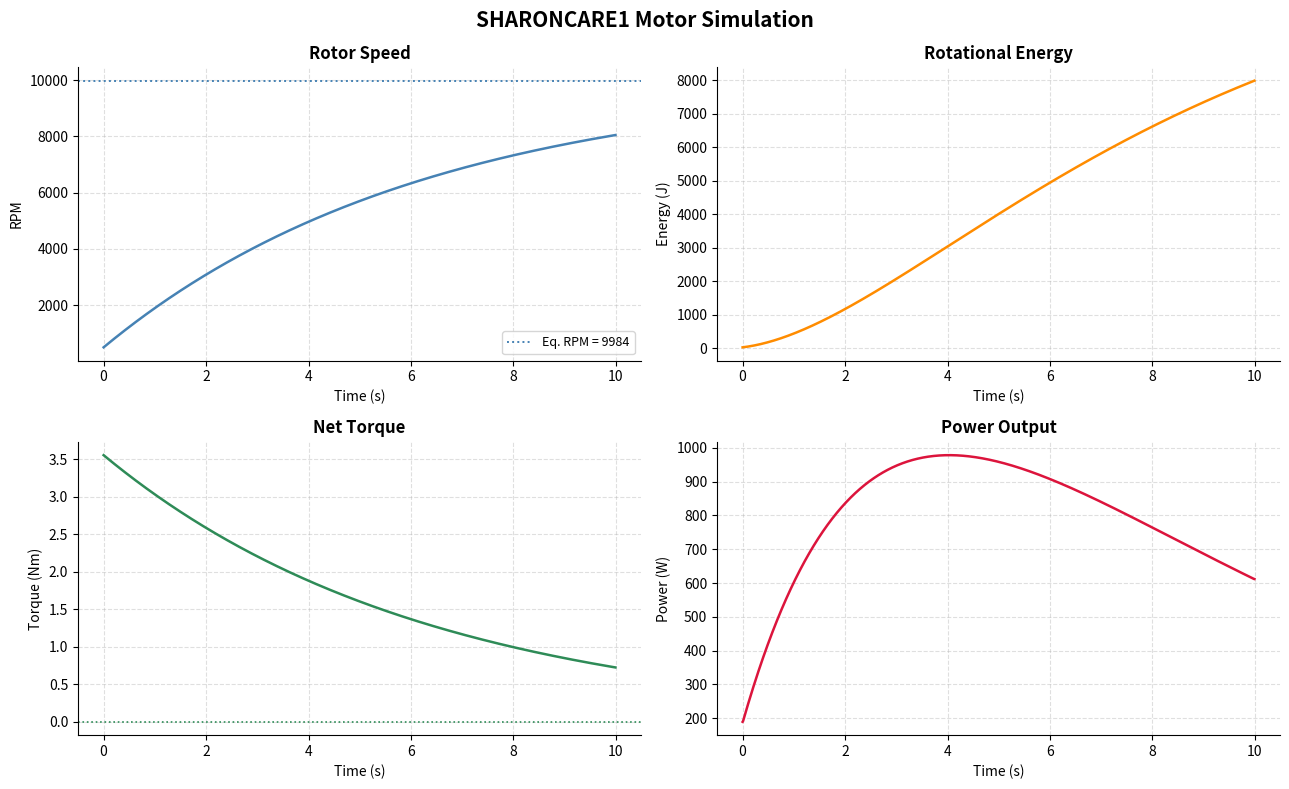

Write the Python code that produced this figure.
import numpy as np
import matplotlib.pyplot as plt
from dataclasses import dataclass, field
from typing import NamedTuple

# ============================================================
# CONFIGURATION
# ============================================================

@dataclass
class MotorConfig:
    # Rotor
    rotor_mass:           float = 2.0      # kg
    rotor_radius:         float = 0.15     # m
    rotor_type:           str   = "disk"   # "disk" or "ring"

    # Magnetic / electrical
    magnetic_force:       float = 25.0     # N  (effective flux force at stall)

    # Bearing / friction
    friction_coefficient: float = 0.002
    bearing_type:         str   = "standard"  # reserved for future loss models

    # Speed limits
    initial_rpm:          float = 500.0
    max_rpm:              float = 10_000.0

    # Simulation
    time_step:            float = 0.01     # s
    duration:             float = 10.0    # s
    integrator:           str   = "rk2"   # "euler" or "rk2"

    # Derived (auto-filled after init)
    I:                    float = field(init=False)
    omega_0:              float = field(init=False)
    omega_max:            float = field(init=False)
    stall_torque:         float = field(init=False)
    friction_torque:      float = field(init=False)
    omega_eq:             float = field(init=False)

    def __post_init__(self):
        if self.rotor_type == "disk":
            self.I = 0.5 * self.rotor_mass * self.rotor_radius ** 2
        elif self.rotor_type == "ring":
            self.I = self.rotor_mass * self.rotor_radius ** 2
        else:
            raise ValueError(f"Unknown rotor_type '{self.rotor_type}'. Use 'disk' or 'ring'.")

        self.omega_0        = self.initial_rpm * 2 * np.pi / 60
        self.omega_max      = self.max_rpm     * 2 * np.pi / 60
        self.stall_torque   = self.magnetic_force * self.rotor_radius
        self.friction_torque = (self.friction_coefficient
                                * self.rotor_mass * 9.81
                                * self.rotor_radius)

        if self.stall_torque <= self.friction_torque:
            raise ValueError(
                f"Stall torque ({self.stall_torque:.4f} Nm) ≤ friction torque "
                f"({self.friction_torque:.4f} Nm). Motor cannot spin up."
            )

        # Analytical equilibrium: T_mag*(1 - w/w_max) = T_friction
        self.omega_eq = self.omega_max * (
            1.0 - self.friction_torque / self.stall_torque
        )

# ============================================================
# PHYSICS
# ============================================================

def torque(omega: float, cfg: MotorConfig) -> float:
    """
    Net torque at a given angular velocity.
    Magnetic torque uses a linear torque-speed curve (DC motor approximation).
    Friction is constant (Coulomb model).
    """
    speed_ratio     = np.clip(omega / cfg.omega_max, 0.0, 1.0)
    magnetic_torque = cfg.stall_torque * (1.0 - speed_ratio)
    return magnetic_torque - cfg.friction_torque


def alpha(omega: float, cfg: MotorConfig) -> float:
    """Angular acceleration at a given angular velocity."""
    return torque(omega, cfg) / cfg.I


def step_euler(omega: float, cfg: MotorConfig) -> float:
    return omega + alpha(omega, cfg) * cfg.time_step


def step_rk2(omega: float, cfg: MotorConfig) -> float:
    """Midpoint (RK2) integrator — halves truncation error vs Euler."""
    k1 = alpha(omega, cfg)
    k2 = alpha(omega + 0.5 * k1 * cfg.time_step, cfg)
    return omega + k2 * cfg.time_step

# ============================================================
# SIMULATION
# ============================================================

class SimResults(NamedTuple):
    time:       np.ndarray
    omega:      np.ndarray
    rpm:        np.ndarray
    torque:     np.ndarray
    energy:     np.ndarray
    power:      np.ndarray
    cfg:        MotorConfig


def run_simulation(cfg: MotorConfig) -> SimResults:
    time = np.arange(0, cfg.duration, cfg.time_step)
    n    = len(time)

    integrator = {"euler": step_euler, "rk2": step_rk2}.get(cfg.integrator)
    if integrator is None:
        raise ValueError(f"Unknown integrator '{cfg.integrator}'. Use 'euler' or 'rk2'.")

    omega_arr = np.empty(n)
    omega_arr[0] = cfg.omega_0

    for i in range(1, n):
        omega_new      = integrator(omega_arr[i - 1], cfg)
        omega_arr[i]   = np.clip(omega_new, 0.0, cfg.omega_max)

    torque_arr = np.vectorize(torque)(omega_arr, cfg)
    rpm_arr    = omega_arr * 60 / (2 * np.pi)
    energy_arr = 0.5 * cfg.I * omega_arr ** 2
    power_arr  = np.gradient(energy_arr, cfg.time_step)

    return SimResults(time, omega_arr, rpm_arr, torque_arr, energy_arr, power_arr, cfg)


# ============================================================
# REPORTING
# ============================================================

def print_summary(r: SimResults):
    cfg         = r.cfg
    rpm_eq      = cfg.omega_eq * 60 / (2 * np.pi)
    rpm_error   = abs(r.rpm[-1] - rpm_eq)

    print("\n╔══════════════════════════════════════════════╗")
    print("║       SHARONCARE1 MOTOR SIMULATION           ║")
    print("╠══════════════════════════════════════════════╣")
    print(f"║  Rotor type          : {cfg.rotor_type:<21}║")
    print(f"║  Moment of inertia   : {cfg.I:<18.5f} kg·m² ║")
    print(f"║  Stall torque        : {cfg.stall_torque:<18.4f} Nm   ║")
    print(f"║  Friction torque     : {cfg.friction_torque:<18.4f} Nm   ║")
    print("╠══════════════════════════════════════════════╣")
    print(f"║  Initial RPM         : {cfg.initial_rpm:<21.1f}║")
    print(f"║  Simulated final RPM : {r.rpm[-1]:<21.1f}║")
    print(f"║  Theoretical eq. RPM : {rpm_eq:<21.1f}║")
    print(f"║  Steady-state error  : {rpm_error:<18.3f} RPM  ║")
    print("╠══════════════════════════════════════════════╣")
    print(f"║  Final energy        : {r.energy[-1]:<18.2f} J    ║")
    print(f"║  Peak power          : {r.power.max():<18.2f} W    ║")
    print(f"║  Integrator          : {cfg.integrator:<21}║")
    print(f"║  Steps               : {len(r.time):<21}║")
    print("╚══════════════════════════════════════════════╝\n")


# ============================================================
# PLOTTING
# ============================================================

def plot_results(r: SimResults):
    rpm_eq = r.cfg.omega_eq * 60 / (2 * np.pi)

    fig, axes = plt.subplots(2, 2, figsize=(13, 8))
    fig.suptitle("SHARONCARE1 Motor Simulation", fontsize=15, fontweight="bold")

    panels = [
        (axes[0, 0], r.rpm,    "Rotor Speed",        "RPM",        "steelblue"),
        (axes[0, 1], r.energy, "Rotational Energy",  "Energy (J)", "darkorange"),
        (axes[1, 0], r.torque, "Net Torque",         "Torque (Nm)","seagreen"),
        (axes[1, 1], r.power,  "Power Output",       "Power (W)",  "crimson"),
    ]

    for ax, data, title, ylabel, color in panels:
        ax.plot(r.time, data, color=color, linewidth=1.8)
        ax.set_title(title, fontweight="bold")
        ax.set_xlabel("Time (s)")
        ax.set_ylabel(ylabel)
        ax.grid(True, linestyle="--", alpha=0.4)
        ax.spines[["top", "right"]].set_visible(False)

    # Overlay theoretical steady-state RPM line
    axes[0, 0].axhline(rpm_eq, color="steelblue", linestyle=":", linewidth=1.4,
                        label=f"Eq. RPM = {rpm_eq:.0f}")
    axes[0, 0].legend(fontsize=9)

    # Overlay zero-torque line
    axes[1, 0].axhline(0, color="seagreen", linestyle=":", linewidth=1.2)

    plt.tight_layout()
    plt.show()


# ============================================================
# ENTRY POINT
# ============================================================

if __name__ == "__main__":
    cfg     = MotorConfig()
    results = run_simulation(cfg)
    print_summary(results)
    plot_results(results)
